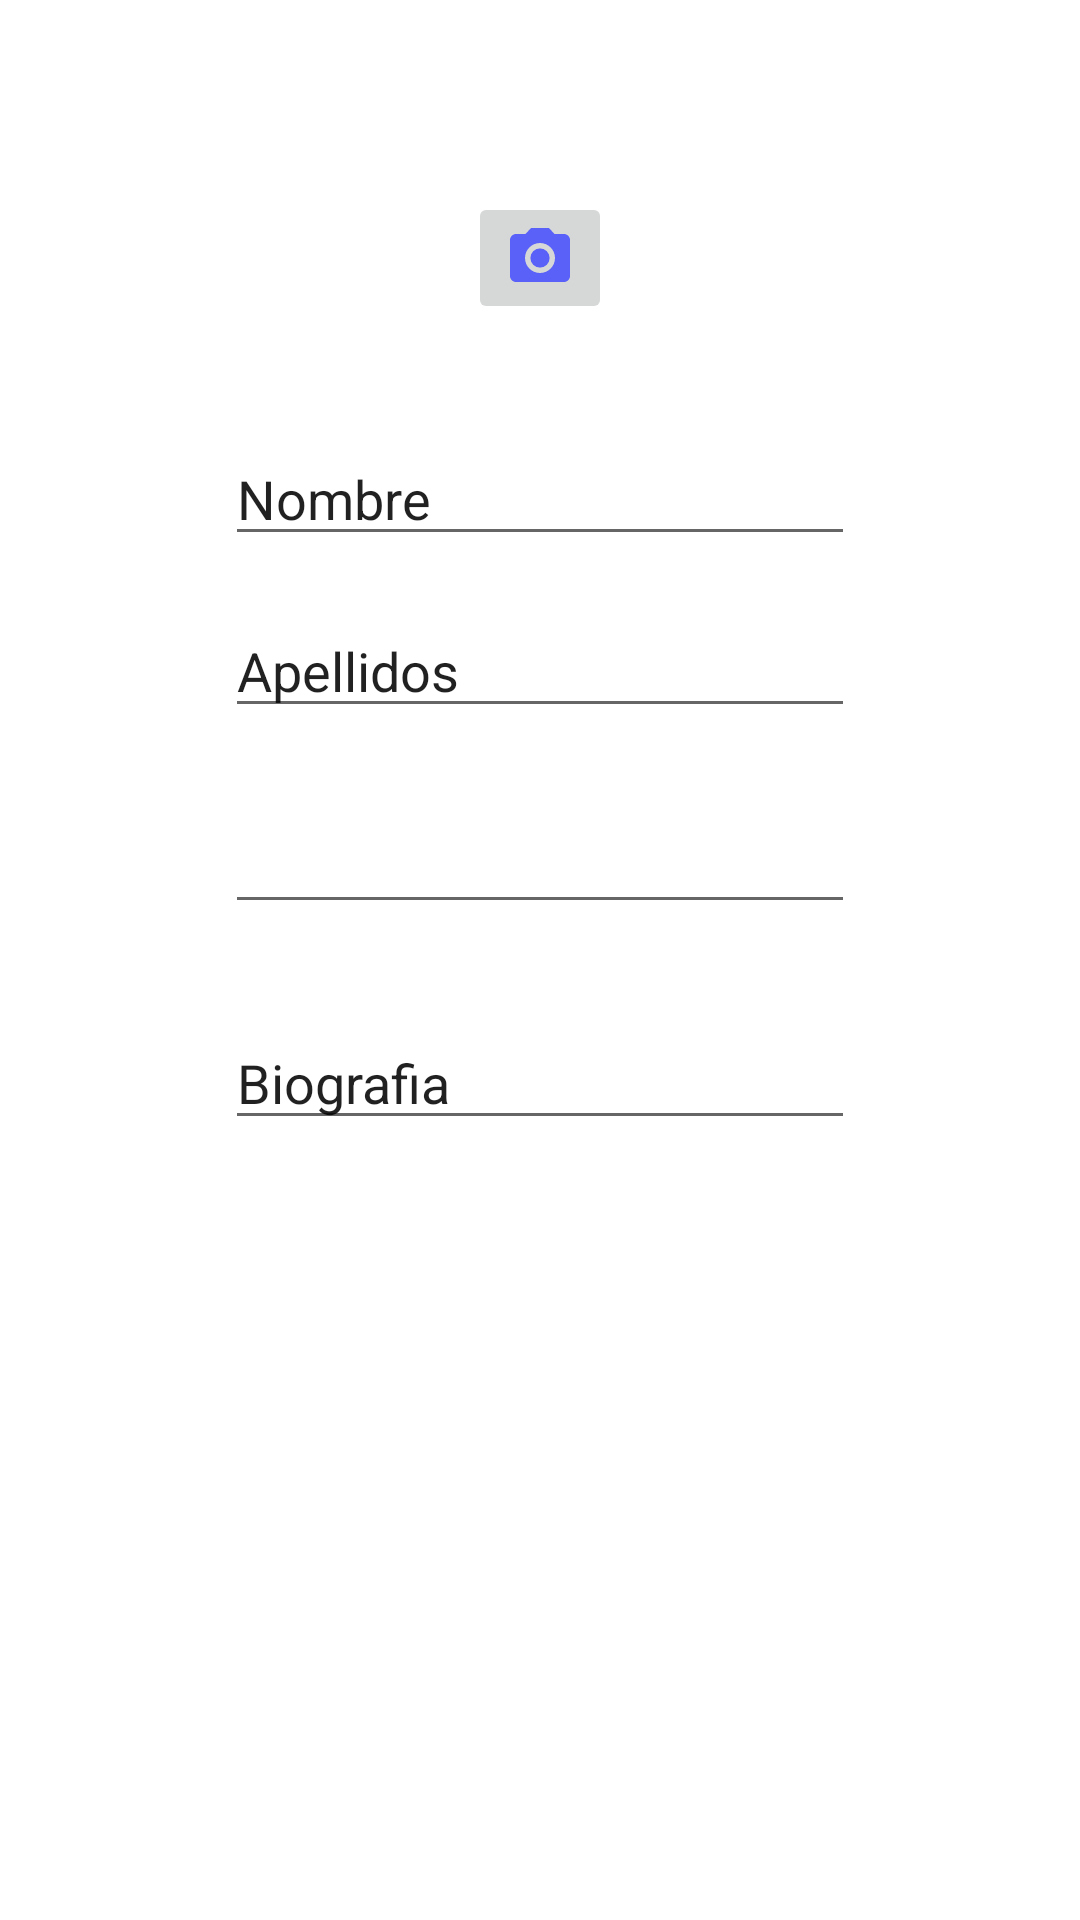

Write the Android layout XML for this screen, with the resource values it uses.
<!-- AndroidManifest.xml: application theme AppTheme -->
<!-- res/layout/crearperfil.xml -->
<?xml version="1.0" encoding="utf-8"?>
<androidx.constraintlayout.widget.ConstraintLayout
    xmlns:android="http://schemas.android.com/apk/res/android"
    xmlns:app="http://schemas.android.com/apk/res-auto"
    xmlns:tools="http://schemas.android.com/tools"
    android:layout_width="match_parent"
    android:layout_height="match_parent">

    <EditText
        android:id="@+id/Biografia"
        android:layout_width="wrap_content"
        android:layout_height="wrap_content"
        android:layout_marginTop="24dp"
        android:ems="10"
        android:inputType="textPersonName"
        android:text="Biografia"
        app:layout_constraintBottom_toBottomOf="parent"
        app:layout_constraintEnd_toEndOf="parent"
        app:layout_constraintStart_toStartOf="parent"
        app:layout_constraintTop_toBottomOf="@+id/email"
        app:layout_constraintVertical_bias="0.025" />

    <EditText
        android:id="@+id/apellidos"
        android:layout_width="wrap_content"
        android:layout_height="wrap_content"
        android:layout_marginTop="16dp"
        android:ems="10"
        android:inputType="textPersonName"
        android:text="Apellidos"
        app:layout_constraintEnd_toEndOf="parent"
        app:layout_constraintStart_toStartOf="parent"
        app:layout_constraintTop_toBottomOf="@+id/nombre" />

    <EditText
        android:id="@+id/nombre"
        android:layout_width="wrap_content"
        android:layout_height="wrap_content"
        android:layout_marginTop="36dp"
        android:ems="10"
        android:inputType="textPersonName"
        android:text="Nombre"
        app:layout_constraintEnd_toEndOf="parent"
        app:layout_constraintStart_toStartOf="parent"
        app:layout_constraintTop_toBottomOf="@+id/boton" />

    <EditText
        android:id="@+id/email"
        android:layout_width="wrap_content"
        android:layout_height="wrap_content"
        android:layout_marginTop="24dp"
        android:ems="10"
        android:inputType="textEmailAddress"
        app:layout_constraintEnd_toEndOf="parent"
        app:layout_constraintStart_toStartOf="parent"
        app:layout_constraintTop_toBottomOf="@+id/apellidos" />

    <ImageButton
        android:id="@+id/boton"
        android:layout_width="wrap_content"
        android:layout_height="wrap_content"
        android:layout_marginTop="24dp"
        app:layout_constraintEnd_toEndOf="parent"
        app:layout_constraintStart_toStartOf="parent"
        app:layout_constraintTop_toBottomOf="@+id/foto"
        app:srcCompat="@drawable/ic_baseline_photo_camera_24"
        tools:ignore="VectorDrawableCompat" />

    <ImageView
        android:id="@+id/foto"
        android:layout_width="wrap_content"
        android:layout_height="wrap_content"
        android:layout_marginTop="40dp"
        app:layout_constraintEnd_toEndOf="parent"
        app:layout_constraintStart_toStartOf="parent"
        app:layout_constraintTop_toTopOf="parent"
        tools:srcCompat="@tools:sample/avatars" />
</androidx.constraintlayout.widget.ConstraintLayout>
<!-- resources referenced by this layout -->
<resources>
  <!-- drawable ic_baseline_photo_camera_24 (drawable) -->
  <vector android:height="24dp" android:tint="#5961F9"
      android:viewportHeight="24" android:viewportWidth="24"
      android:width="24dp" xmlns:android="http://schemas.android.com/apk/res/android">
      <path android:fillColor="@android:color/white" android:pathData="M12,12m-3.2,0a3.2,3.2 0,1 1,6.4 0a3.2,3.2 0,1 1,-6.4 0"/>
      <path android:fillColor="@android:color/white" android:pathData="M9,2L7.17,4L4,4c-1.1,0 -2,0.9 -2,2v12c0,1.1 0.9,2 2,2h16c1.1,0 2,-0.9 2,-2L22,6c0,-1.1 -0.9,-2 -2,-2h-3.17L15,2L9,2zM12,17c-2.76,0 -5,-2.24 -5,-5s2.24,-5 5,-5 5,2.24 5,5 -2.24,5 -5,5z"/>
  </vector>
  <style name="AppTheme" parent="Theme.MaterialComponents.DayNight.NoActionBar">
          <item name="colorPrimary">@color/colorPrimary</item>
          <item name="colorPrimaryDark">@color/colorPrimaryDark</item>
          <item name="colorAccent">@color/colorAccent</item>
      </style>
  <color name="colorPrimary">#3F51B5</color>
  <color name="colorPrimaryDark">#303F9F</color>
  <color name="colorAccent">#FF4081</color>
</resources>
